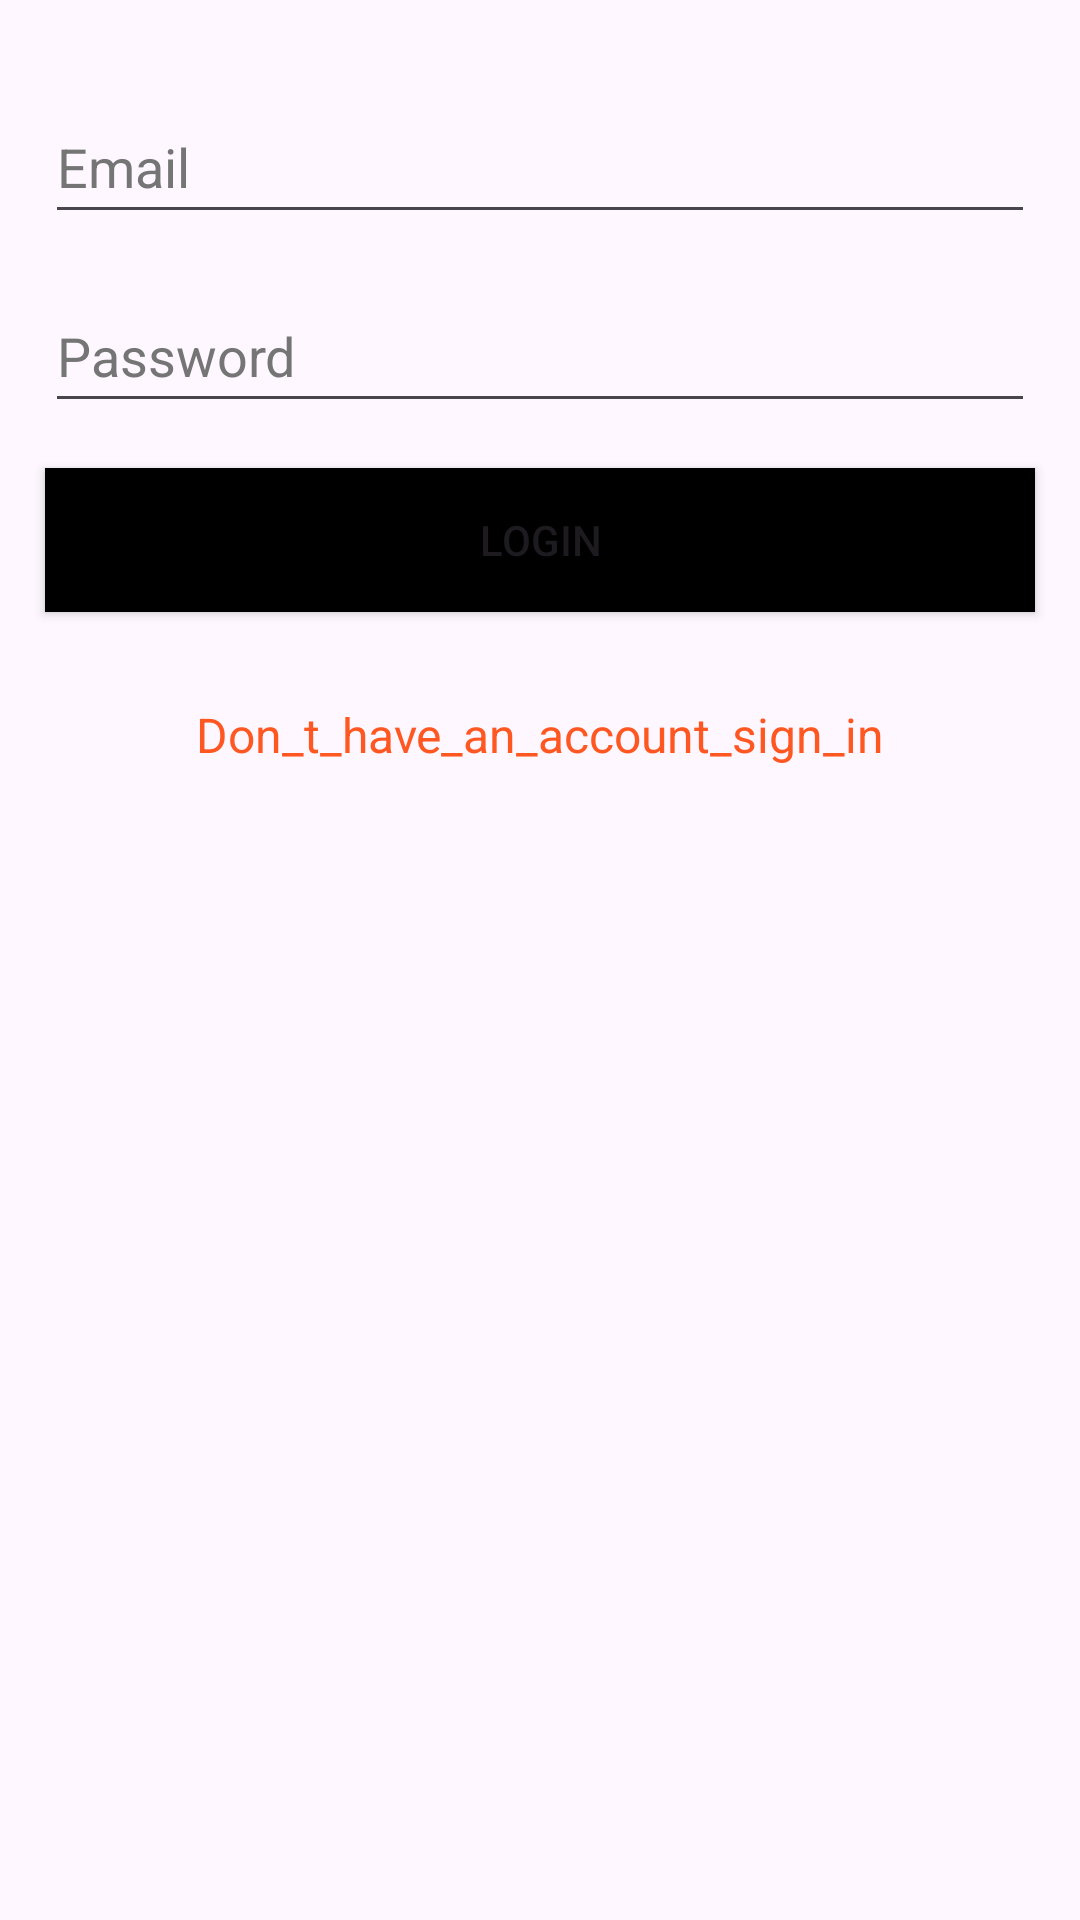

Produce the Android XML layout that renders to this screen, including the resource entries it uses.
<!-- AndroidManifest.xml: application theme Theme.Firebaseapp -->
<!-- res/layout/activity_login.xml -->
<?xml version="1.0" encoding="utf-8"?>
<LinearLayout
    xmlns:android="http://schemas.android.com/apk/res/android"
    xmlns:app="http://schemas.android.com/apk/res-auto"
    xmlns:tools="http://schemas.android.com/tools"
    android:orientation="vertical"
    android:layout_width="match_parent"
    android:layout_height="match_parent">



    <EditText
        android:id="@+id/etEmailAddress"
        android:layout_width="match_parent"
        android:layout_height="wrap_content"
        android:layout_marginLeft="15dp"
        android:layout_marginTop="30dp"
        android:layout_marginRight="15dp"
        android:autofillHints="emailAddress"
        android:ems="10"
        android:hint="Email"
        android:inputType="textEmailAddress"
        android:minHeight="48dp"
        android:textColorHint="#757575" />

    <EditText
        android:id="@+id/etPassword"
        android:layout_width="match_parent"
        android:layout_height="wrap_content"
        android:layout_marginLeft="15dp"
        android:layout_marginTop="15dp"
        android:layout_marginRight="15dp"
        android:autofillHints="password"
        android:ems="10"
        android:hint="Password"
        android:inputType="textPassword"
        android:minHeight="48dp"
        android:textColorHint="#757575" />

    <Button
        android:id="@+id/btnLogin"
        android:layout_width="match_parent"
        android:layout_height="wrap_content"
        android:layout_margin="15dp"
        android:background="@color/black"
        android:text="login" />

    <TextView
        android:id="@+id/tvRedirectSignUp"
        android:layout_width="match_parent"
        android:layout_height="wrap_content"
        android:layout_margin="15dp"
        android:gravity="center_horizontal"
        android:text="Don_t_have_an_account_sign_in"
        android:textColor="#FF5722"
        android:textSize="16sp" />

</LinearLayout>
<!-- resources referenced by this layout -->
<resources>
  <style name="Theme.Firebaseapp" parent="Base.Theme.Firebaseapp" />
  <style name="Base.Theme.Firebaseapp" parent="Theme.Material3.DayNight.NoActionBar">
          
          
      </style>
  <!-- not gathered from this repository: default colours our renderer supplied (Android Studio template values) -->
  <color name="black">#FF000000</color>
</resources>
